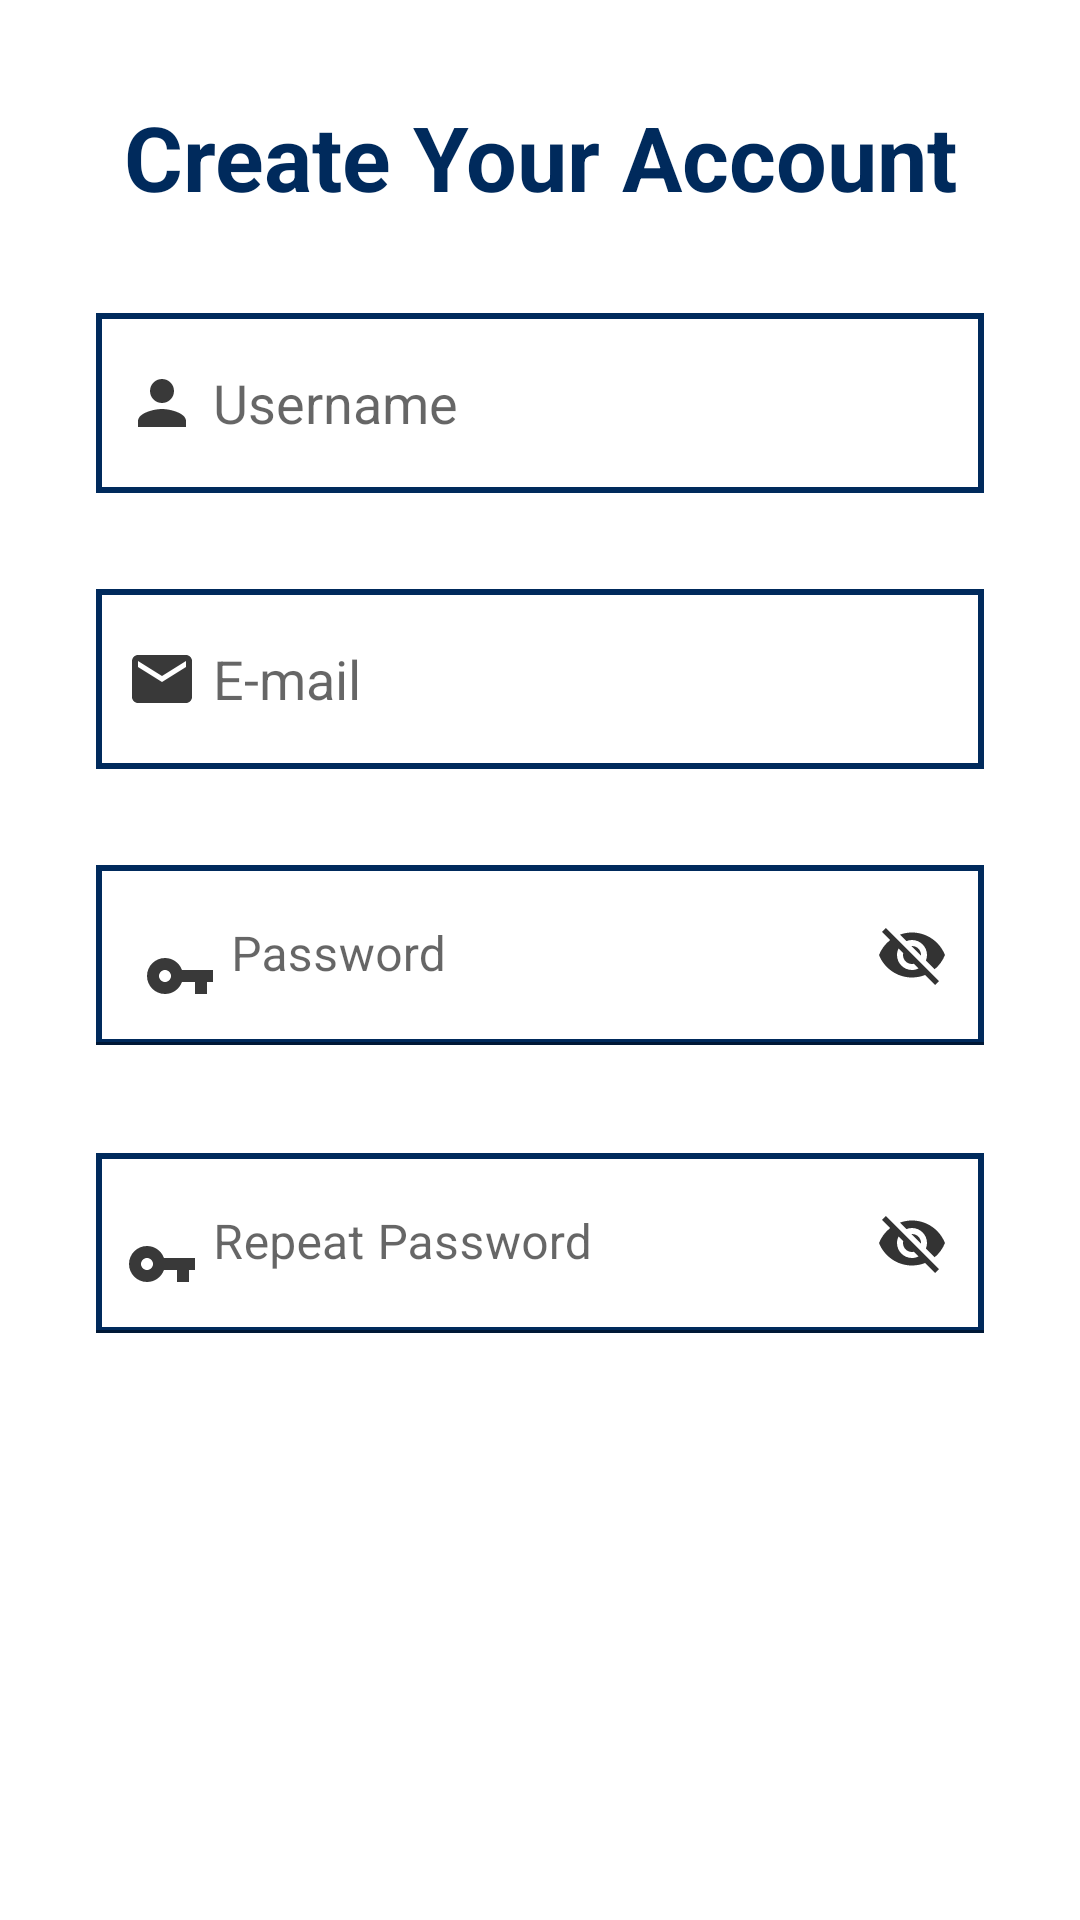

The Android layout XML behind this screen, and the referenced resources:
<!-- AndroidManifest.xml: application theme Theme.MovieTime -->
<!-- res/layout/activity_register.xml -->
<?xml version="1.0" encoding="utf-8"?>
<ScrollView xmlns:android="http://schemas.android.com/apk/res/android"
    xmlns:app="http://schemas.android.com/apk/res-auto"
    xmlns:tools="http://schemas.android.com/tools"
    android:layout_width="match_parent"
    android:layout_height="match_parent"
    android:scrollbars="vertical">

<androidx.constraintlayout.widget.ConstraintLayout
    android:layout_width="match_parent"
    android:layout_height="wrap_content"
    android:paddingLeft="16dp"
    android:paddingTop="16dp"
    android:paddingRight="16dp"
    android:paddingBottom="16dp">

    <TextView
        android:id="@+id/textView"
        android:layout_width="match_parent"
        android:layout_height="wrap_content"
        android:layout_marginStart="8dp"
        android:layout_marginLeft="8dp"
        android:layout_marginTop="16dp"
        android:layout_marginEnd="8dp"
        android:layout_marginRight="8dp"
        android:gravity="center"
        android:text="@string/create_your_account"
        android:textColor="#002A5C"
        android:textSize="30sp"
        android:textStyle="bold"
        app:layout_constraintEnd_toEndOf="parent"
        app:layout_constraintHorizontal_bias="0.0"
        app:layout_constraintStart_toStartOf="parent"
        app:layout_constraintTop_toTopOf="parent" />

    <EditText
        android:id="@+id/etUsername"
        android:layout_width="match_parent"
        android:layout_height="60dp"
        android:layout_gravity="center"
        android:layout_marginStart="16dp"
        android:layout_marginLeft="16dp"
        android:layout_marginTop="32dp"
        android:layout_marginEnd="16dp"
        android:layout_marginRight="16dp"
        android:background="@drawable/borda_register"
        android:drawableLeft="@drawable/ic_action_name"
        android:drawablePadding="5dp"
        android:hint="@string/username"
        android:inputType="textPersonName"
        android:paddingLeft="10dp"
        android:textColor="#000"
        app:layout_constraintEnd_toEndOf="parent"
        app:layout_constraintHorizontal_bias="0.489"
        app:layout_constraintStart_toStartOf="parent"
        app:layout_constraintTop_toBottomOf="@+id/textView" />

    <EditText
        android:id="@+id/etEmail"
        android:layout_width="match_parent"
        android:layout_height="60dp"
        android:layout_gravity="center"
        android:layout_marginStart="16dp"
        android:layout_marginLeft="16dp"
        android:layout_marginTop="32dp"
        android:layout_marginEnd="16dp"
        android:layout_marginRight="16dp"
        android:background="@drawable/borda_register"
        android:drawableLeft="@drawable/ic_action_email"
        android:drawablePadding="5dp"
        android:hint="@string/email"
        android:inputType="textEmailAddress"
        android:paddingLeft="10dp"
        android:textColor="#000"
        app:layout_constraintEnd_toEndOf="parent"
        app:layout_constraintStart_toStartOf="parent"
        app:layout_constraintTop_toBottomOf="@+id/etUsername" />

    <com.google.android.material.textfield.TextInputLayout
        android:id="@+id/textInputLayout"
        android:layout_width="match_parent"
        android:layout_height="80dp"
        android:layout_marginTop="16dp"
        app:layout_constraintEnd_toEndOf="parent"
        app:layout_constraintStart_toStartOf="parent"
        app:layout_constraintTop_toBottomOf="@+id/etEmail"
        app:passwordToggleDrawable="@drawable/icon_selector"
        app:passwordToggleEnabled="true"
        app:passwordToggleTint="#000000">

        <com.google.android.material.textfield.TextInputEditText
            android:id="@+id/etPass1"
            android:layout_width="match_parent"
            android:layout_height="60dp"
            android:layout_gravity="center"
            android:layout_margin="16dp"
            android:background="@drawable/borda_register"
            android:drawableStart="@drawable/ic_action_password"
            android:drawableLeft="@drawable/ic_action_password"
            android:drawablePadding="5dp"
            android:hint="@string/password"
            android:inputType="textPassword"
            android:textColor="#000000" />
    </com.google.android.material.textfield.TextInputLayout>

    <com.google.android.material.textfield.TextInputLayout
        android:id="@+id/textInputLayout1"
        android:layout_width="match_parent"
        android:layout_height="80dp"
        android:layout_marginTop="16dp"
        app:layout_constraintEnd_toEndOf="parent"
        app:layout_constraintStart_toStartOf="parent"
        app:layout_constraintTop_toBottomOf="@+id/textInputLayout"
        app:passwordToggleDrawable="@drawable/icon_selector"
        app:passwordToggleEnabled="true"
        app:passwordToggleTint="#000000">

        <com.google.android.material.textfield.TextInputEditText
            android:id="@+id/etPass2"
            android:layout_width="match_parent"
            android:layout_height="60dp"
            android:layout_gravity="center"
            android:layout_margin="16dp"
            android:background="@drawable/borda_register"
            android:drawableStart="@drawable/ic_action_password"
            android:drawableLeft="@drawable/ic_action_password"
            android:drawablePadding="5dp"
            android:hint="@string/repeat_password"
            android:inputType="textPassword"
            android:paddingLeft="10dp"
            android:textColor="#000"
            app:layout_constraintBottom_toBottomOf="parent"
            app:layout_constraintEnd_toEndOf="parent"
            app:layout_constraintStart_toStartOf="parent" />
    </com.google.android.material.textfield.TextInputLayout>

    <Button
        android:id="@+id/btnCancel"
        android:layout_width="110dp"
        android:layout_height="40dp"
        android:layout_alignParentStart="true"
        android:layout_alignParentLeft="true"
        android:layout_alignParentBottom="true"
        android:layout_marginStart="16dp"
        android:layout_marginLeft="16dp"
        android:layout_marginTop="32dp"
        android:background="@drawable/buttonstyleselector"
        android:text="Back"
        android:textColor="#FFFFFF"
        app:layout_constraintStart_toStartOf="parent"
        app:layout_constraintTop_toBottomOf="@+id/textInputLayout1"
        tools:ignore="MissingConstraints" />

    <Button
        android:id="@+id/btnRegister"
        android:layout_width="110dp"
        android:layout_height="40dp"
        android:layout_alignBottom="@+id/btnCancel"
        android:layout_alignParentEnd="true"
        android:layout_alignParentRight="true"
        android:layout_marginTop="32dp"
        android:layout_marginEnd="16dp"
        android:layout_marginRight="16dp"
        android:background="@drawable/buttonstyleselector"
        android:text="Register"
        android:textColor="#FFFFFF"
        app:layout_constraintEnd_toEndOf="parent"
        app:layout_constraintTop_toBottomOf="@+id/textInputLayout1"
        tools:ignore="MissingConstraints" />

</androidx.constraintlayout.widget.ConstraintLayout>
</ScrollView>
<!-- resources referenced by this layout -->
<resources>
  <!-- drawable borda_register (drawable-v24) -->
  <?xml version="1.0" encoding="utf-8"?>
  <shape xmlns:android="http://schemas.android.com/apk/res/android">
  
      <stroke
          android:color="#002A5C"
          android:width="2dp"
          />
  
      <solid
          android:color="#FFFFFF"
          />
  
  </shape>
  <!-- drawable ic_action_email: png bitmap (drawable-hdpi, 322 bytes) -->
  <!-- drawable ic_action_name: png bitmap (drawable-hdpi, 271 bytes) -->
  <!-- drawable ic_action_password (drawable-anydpi) -->
  <vector xmlns:android="http://schemas.android.com/apk/res/android"
      android:width="24dp"
      android:height="24dp"
      android:viewportWidth="24"
      android:viewportHeight="24"
      android:tint="#070707"
      android:alpha="0.8">
    <path
        android:fillColor="@android:color/white"
        android:pathData="M12.65,10C11.83,7.67 9.61,6 7,6c-3.31,0 -6,2.69 -6,6s2.69,6 6,6c2.61,0 4.83,-1.67 5.65,-4H17v4h4v-4h2v-4H12.65zM7,14c-1.1,0 -2,-0.9 -2,-2s0.9,-2 2,-2 2,0.9 2,2 -0.9,2 -2,2z"/>
  </vector>
  <!-- drawable icon_selector (drawable-v24) -->
  <?xml version="1.0" encoding="utf-8"?>
  <selector xmlns:android="http://schemas.android.com/apk/res/android">
  
      <item android:drawable="@drawable/ic_action_visible" android:state_checked="true"/>
      <item android:drawable="@drawable/ic_action_notvisible"/>
  
  </selector>
  <string name="create_your_account">Create Your Account</string>
  <string name="email">E-mail</string>
  <string name="password">Password</string>
  <string name="repeat_password">Repeat Password</string>
  <string name="username">Username</string>
  <style name="Theme.MovieTime" parent="Theme.MaterialComponents.DayNight.DarkActionBar">
          
          <item name="colorPrimary">@color/blue_app</item>
          <item name="colorPrimaryVariant">@color/purple_700</item>
          <item name="colorOnPrimary">@color/white</item>
          
          <item name="colorSecondary">@color/teal_200</item>
          <item name="colorSecondaryVariant">@color/teal_700</item>
          <item name="colorOnSecondary">@color/black</item>
          
          <item name="android:statusBarColor" tools:targetApi="l">?attr/colorPrimaryVariant</item>
          
      </style>
  <!-- drawable ic_action_visible: png bitmap (drawable-hdpi, 457 bytes) -->
  <!-- drawable ic_action_notvisible: png bitmap (drawable-hdpi, 487 bytes) -->
  <color name="blue_app">#002A5C</color>
  <color name="purple_700">#FF3700B3</color>
  <color name="white">#FFFFFFFF</color>
  <color name="teal_200">#FF03DAC5</color>
  <color name="teal_700">#FF018786</color>
  <color name="black">#FF000000</color>
</resources>
